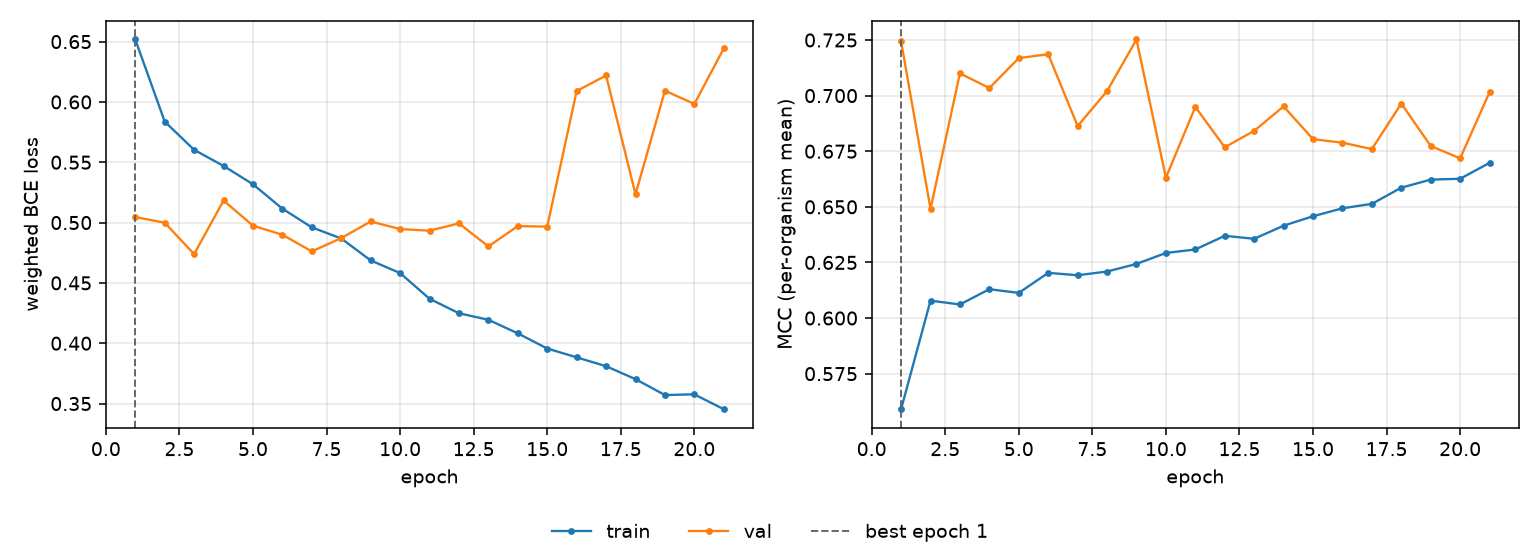

The table this chart was drawn from, first rows:
epoch, tr_loss, vl_loss, tr_mcc, vl_mcc, is_best
1, 0.6518, 0.5046, 0.559, 0.7244, True
2, 0.5837, 0.4999, 0.6078, 0.6491, False
3, 0.5603, 0.4739, 0.6061, 0.71, False
4, 0.547, 0.5183, 0.613, 0.7034, False
5, 0.5318, 0.4974, 0.6113, 0.7169, False
6, 0.5115, 0.4899, 0.6203, 0.7186, False
7, 0.496, 0.4761, 0.6192, 0.6863, False
8, 0.4868, 0.4871, 0.6209, 0.702, False
9, 0.4686, 0.5009, 0.6243, 0.7252, False
10, 0.4581, 0.4946, 0.6293, 0.6631, False
11, 0.4368, 0.4933, 0.6308, 0.6949, False
12, 0.4248, 0.4993, 0.637, 0.6768, False
13, 0.4194, 0.4802, 0.6356, 0.6842, False
14, 0.4082, 0.4971, 0.6415, 0.6951, False
15, 0.3956, 0.4966, 0.6458, 0.6804, False
16, 0.3883, 0.609, 0.6493, 0.6788, False
17, 0.381, 0.6219, 0.6513, 0.676, False
18, 0.3702, 0.5235, 0.6586, 0.6964, False
19, 0.3571, 0.6093, 0.6622, 0.6774, False
20, 0.3576, 0.5983, 0.6626, 0.6718, False
21, 0.3453, 0.6444, 0.6698, 0.7016, False
